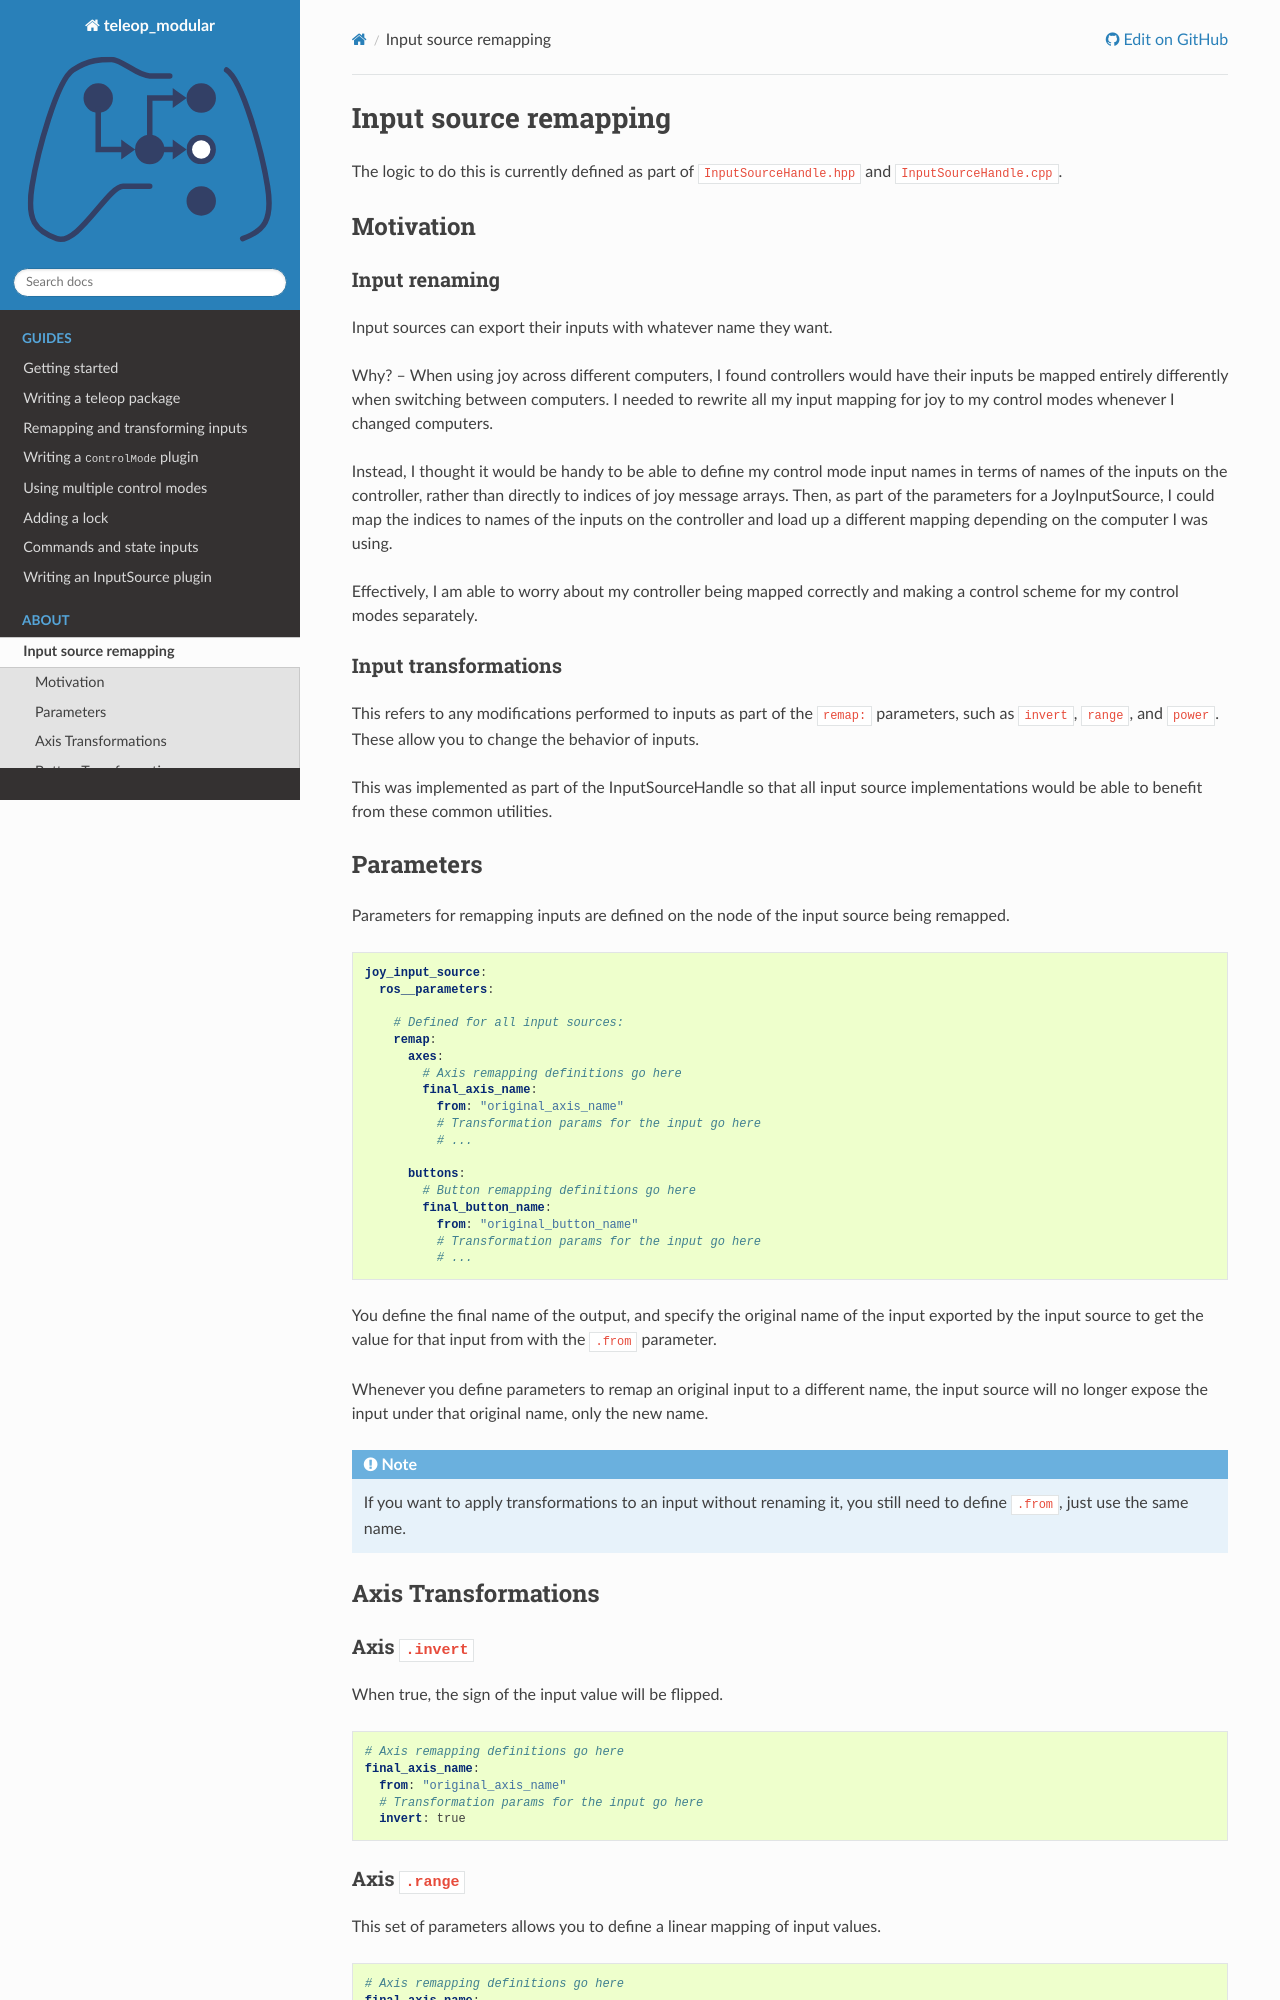

repository: BaileyChessum/teleop_modular · page: about/input_source_remapping.html · generator: sphinx

.. _input_source_remapping:

######################
Input source remapping
######################

The logic to do this is currently defined as part of ``InputSourceHandle.hpp`` and ``InputSourceHandle.cpp``.

Motivation
==========

Input renaming
--------------

Input sources can export their inputs with whatever name they want.

Why? -- When using joy across different computers, I found controllers would have their inputs be mapped
entirely differently when switching between computers. I needed to rewrite all my input mapping for joy to my control
modes whenever I changed computers.

Instead, I thought it would be handy to be able to define my control mode input names in terms of names of the inputs on
the controller, rather than directly to indices of joy message arrays. Then, as part of the parameters for a
JoyInputSource, I could map the indices to names of the inputs on the controller and load up a different mapping
depending on the computer I was using.

Effectively, I am able to worry about my controller being mapped correctly and making a control scheme for my control
modes separately.

Input transformations
---------------------

This refers to any modifications performed to inputs as part of the ``remap:`` parameters, such as ``invert``, ``range``, and
``power``. These allow you to change the behavior of inputs.

This was implemented as part of the InputSourceHandle so that all input source implementations would be able to benefit
from these common utilities.

Parameters
==========

Parameters for remapping inputs are defined on the node of the input source being remapped.

.. code-block:: yaml

   joy_input_source:
     ros__parameters:

       # Defined for all input sources:
       remap:
         axes:
           # Axis remapping definitions go here
           final_axis_name:
             from: "original_axis_name"
             # Transformation params for the input go here
             # ...

         buttons:
           # Button remapping definitions go here
           final_button_name:
             from: "original_button_name"
             # Transformation params for the input go here
             # ...

You define the final name of the output, and specify the original name of the input exported by the input source
to get the value for that input from with the ``.from`` parameter.

Whenever you define parameters to remap an original input to a different name, the input source will no longer expose
the input under that original name, only the new name.

.. note::

   If you want to apply transformations to an input without renaming it, you still need to define ``.from``, just use
   the same name.

Axis Transformations
====================
